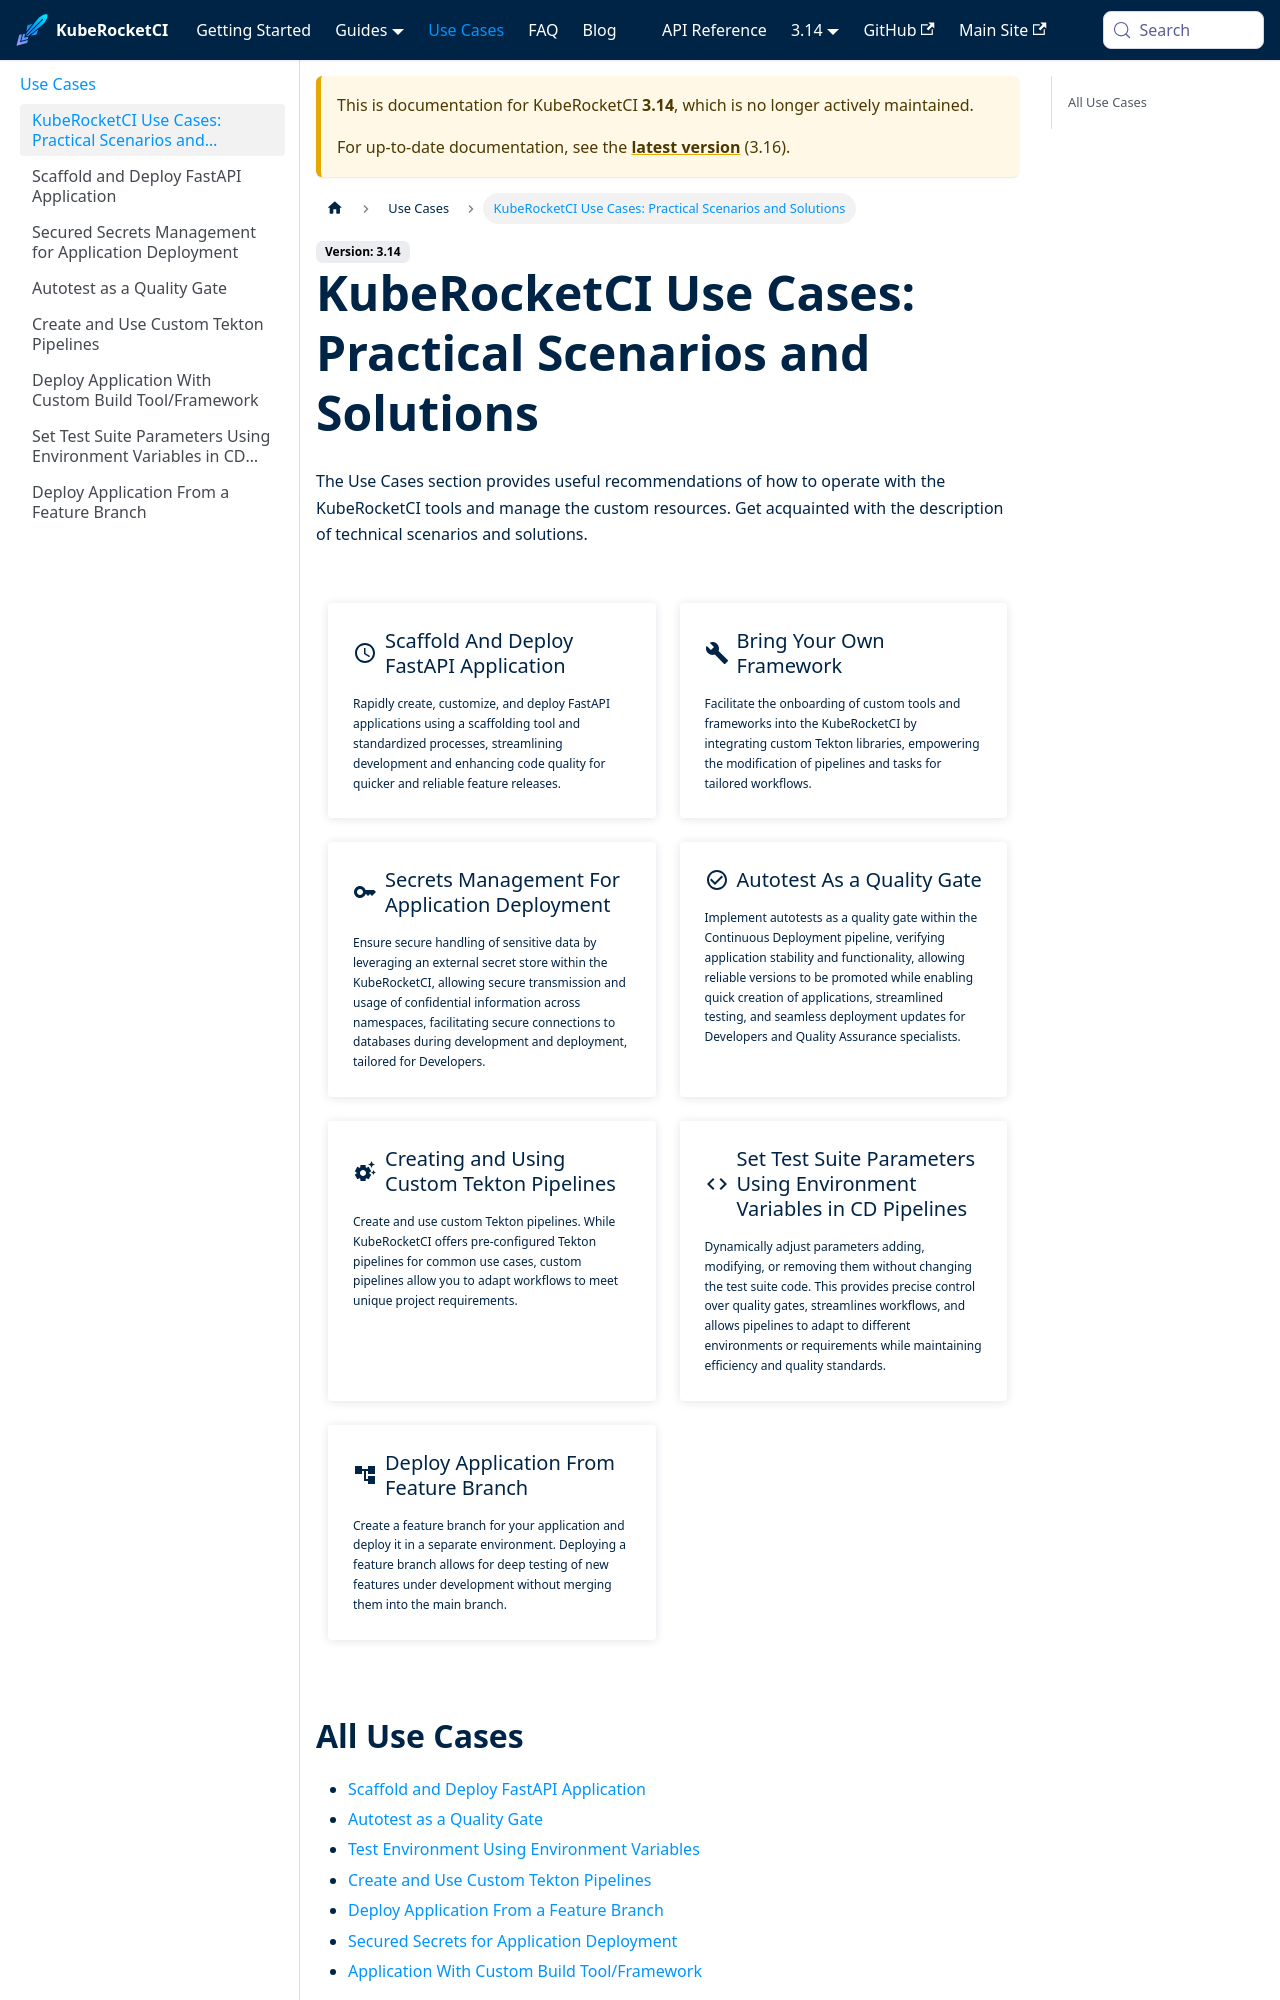

repository: KubeRocketCI/docs · page: docs/3.14/use-cases.html · generator: docusaurus

import { UseCases } from '@site/src/features/use-cases/components/UseCases';

# KubeRocketCI Use Cases: Practical Scenarios and Solutions

<head>
  <link rel="canonical" href="https://docs.kuberocketci.io/docs/use-cases" />
</head>

The Use Cases section provides useful recommendations of how to operate with the KubeRocketCI tools and manage the
custom resources. Get acquainted with the description of technical scenarios and solutions.

<UseCases />
